Run: headless pygame with SDL's dummy video driver; simulated clock (each Clock.tick advances the game by its frame time, no real sleeping); random seed 0; keys injected as events and as key.get_pressed() state; mouse plan: one left click at the window centre at the start of phase 2, then a move to the lower-right quarter at the start of phase 3.
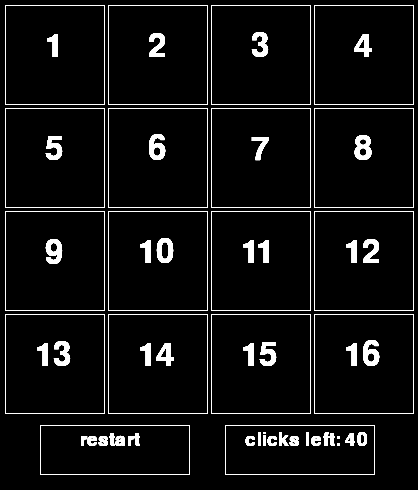
Frame 1 of 4 · flips 1–60 · no input
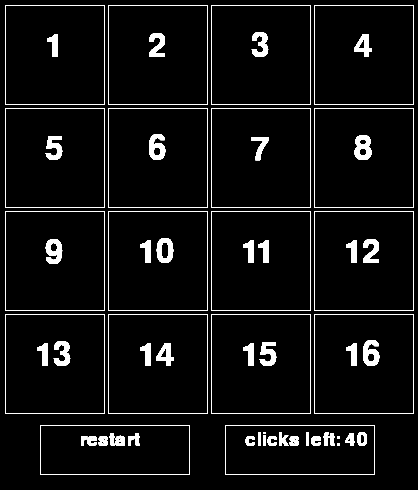
Frame 2 of 4 · flips 61–180 · clicked the window centre · tapped SPACE, RETURN · held RIGHT (→), D
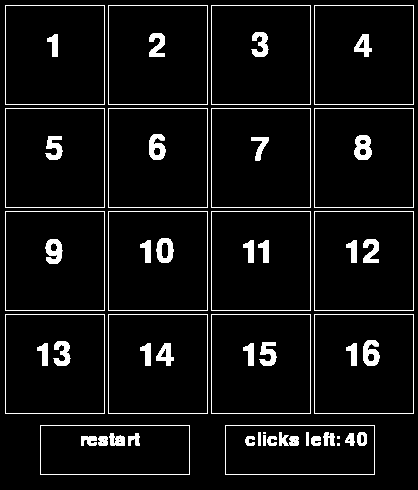
Frame 3 of 4 · flips 181–300 · moved the mouse to the lower-right quarter · held DOWN (↓), S
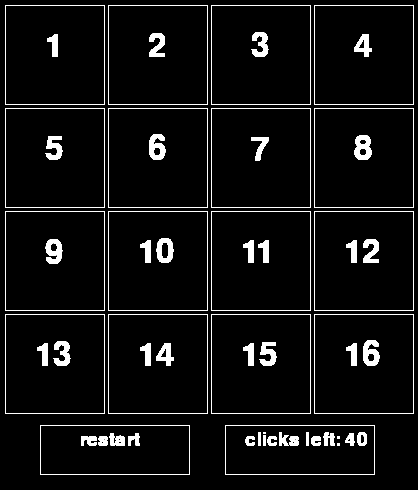
Frame 4 of 4 · flips 301–420 · held LEFT (←), A, UP (↑), W

The pygame program that drew these frames:

import pygame ##import pygame module
import time ##imports time module
import random  ##imports random module
from random import shuffle ##Used to randomly shuffle the board each round

update1 = 0 
update2 = 0

choice1 = 1
choice2 = 2

pygame.init() #initializes pygame's submodules
screen = pygame.display.set_mode((418, 490)) ##sets the screen size
running = True ## to control while loop

turns = 40 ##keeps track of how many turns the player has taken
matches = 0 ##keeps track of how many matches the player made

my_font = pygame.font.SysFont("Arial", 48) #set the font for the title
my_font2 = pygame.font.SysFont("Arial", 28) #sets font for the grid labels
my_font3 = pygame.font.SysFont("Arial", 60) #sets font for the grid labels

#there are 16 boxes, so there are 8 colors and 2 of each
color1 = (255, 0, 0)
color2 = (255, 0, 0)
color3 = (0, 0, 255)
color4 = (0, 0, 255)
color5 = (0, 255, 0)
color6 = (0, 255, 0)
color7 = (255, 255, 0)
color8 = (255, 255, 0)
color9 = (255, 100, 180)
color10 = (255,100,180)
color11 = (115, 0, 0)
color12 = (115, 0, 0)
color13 = (190, 0, 255)
color14 = (190, 0, 255)
color15 = (200,200,200)
color16 = (200,200,200)
color_choices = [(color1), (color2), (color3), (color4), (color5), (color6), (color7), (color8), (color9), (color10), (color11), (color12), (color13), (color14), (color15), (color16)]
random.shuffle(color_choices) ##randomly shuffles the board each round

##dimensions of all 16 boxes
BOX1 = [5, 5, 100, 100] 
BOX2 = [108, 5, 100, 100]
BOX3 = [211, 5, 100, 100]
BOX4 = [314, 5, 100, 100]
BOX5 = [5, 108, 100, 100]
BOX6 = [108, 108, 100, 100]
BOX7 = [211, 108, 100, 100]
BOX8 = [314, 108, 100, 100]
BOX9 = [5, 211, 100, 100]
BOX10 = [108, 211, 100, 100]
BOX11 = [211, 211, 100, 100]
BOX12 = [314, 211, 100, 100]
BOX13 = [5, 314, 100, 100]
BOX14 = [108, 314, 100, 100]
BOX15 = [211, 314, 100, 100]
BOX16 = [314, 314, 100, 100]

#labels for all 16 boxes
text1 = my_font.render("1", True, (255, 255, 255))
text2 = my_font.render("2", True, (255, 255, 255))
text3 = my_font.render("3", True, (255, 255, 255))
text4 = my_font.render("4", True, (255, 255, 255))
text5 = my_font.render("5", True, (255, 255, 255))
text6 = my_font.render("6", True, (255, 255, 255))
text7 = my_font.render("7", True, (255, 255, 255))
text8 = my_font.render("8", True, (255, 255, 255))
text9 = my_font.render("9", True, (255, 255, 255))
text10 = my_font.render("10", True, (255, 255, 255))
text11 = my_font.render("11", True, (255, 255, 255))
text12 = my_font.render("12", True, (255, 255, 255))
text13 = my_font.render("13", True, (255, 255, 255))
text14 = my_font.render("14", True, (255, 255, 255))
text15 = my_font.render("15", True, (255, 255, 255))
text16 = my_font.render("16", True, (255, 255, 255))
text_restart = my_font2.render("restart", True, (255, 255, 255))
text_moves_left = my_font2.render("clicks left:  ", True, (255, 255, 255))
text_moves_number = my_font2.render(f"{turns} ", True, (255, 255, 255))
text_lose = my_font3.render("YOU LOSE :(", True, (20, 118, 19))
text_win= my_font3.render("YOU WIN!!!!!", True, (200, 118, 255))

##keeps track of when it is an even round 
even = [0,2,4,6,8,10,12,14,16,18,20,22,24,26,28,30,32,34,36,38,40,42,44,46,48,50,52,54,56,58,60,62,64,66,68,70,72,74,76,78,80]

def update():
        pygame.display.flip()
        grid()
        pygame.time.wait(500)
        pygame.draw.rect(screen, (0,0,0), box_choice1)
        pygame.draw.rect(screen, (0,0,0), box_choice2)
        

def check_match():
        '''checks to see if a match has been made'''
        #time.sleep(5)
        global matches
        global turns 
        if turns <= 0:
                if choice1 == choice2: ##if the two colors match
                        
                        matches += 1
                        if matches == 8:
                                print ("WINNNER")
                                win()
                else:
                        print("LOSER")
                        lose()
        else:
                if box_choice1 == box_choice2:
                        print ("stop please")
                        update()
                elif choice1 == choice2: ##if the two colors match
                        matches += 1
                        if matches == 8:
                                print ("WINNNER")
                                win()
                        else:
                                print("match") ##keep the colors there and print 'match'
                else:##if the two colors do not match
                                print("no") ## print 'no'
                                update()

def lose():
         pygame.draw.rect(screen, (255,255,255), (65, 160, 300, 100))
         screen.blit(text_lose, (65, 170))

def win():
        pygame.draw.rect(screen, (255,255,255), (65, 160, 300, 100))
        screen.blit(text_win, (70, 170))


def grid():
        '''creates a numbered grid of 16 rectangles''' 
        pygame.draw.rect(screen, (255,255,255), BOX1, 1)
        pygame.draw.rect(screen, (255,255,255), BOX2, 1)
        pygame.draw.rect(screen, (255,255,255), BOX3, 1)
        pygame.draw.rect(screen, (255,255,255), BOX4, 1)
        pygame.draw.rect(screen, (255,255,255), BOX5, 1)
        pygame.draw.rect(screen, (255,255,255), BOX6, 1)
        pygame.draw.rect(screen, (255,255,255), BOX7, 1)
        pygame.draw.rect(screen, (255,255,255), BOX8, 1)
        pygame.draw.rect(screen, (255,255,255), BOX9, 1)
        pygame.draw.rect(screen, (255,255,255), BOX10, 1)
        pygame.draw.rect(screen, (255,255,255), BOX11, 1)
        pygame.draw.rect(screen, (255,255,255), BOX12, 1)
        pygame.draw.rect(screen, (255,255,255), BOX13, 1)
        pygame.draw.rect(screen, (255,255,255), BOX14, 1)
        pygame.draw.rect(screen, (255,255,255), BOX15, 1)
        pygame.draw.rect(screen, (255,255,255), BOX16, 1)
        pygame.draw.rect(screen, (255,255,255), (40,425, 150,50), 1)
        pygame.draw.rect(screen, (255,255,255), (225,425, 150,50), 1)

        pygame.display.flip() 

        screen.blit(text1, (45, 30))
        screen.blit(text2, (148, 30))
        screen.blit(text3, (251, 30))
        screen.blit(text4, (354, 30))
        screen.blit(text5, (45, 133))
        screen.blit(text6, (148, 133))
        screen.blit(text7, (251, 133))
        screen.blit(text8, (354, 133))
        screen.blit(text9, (45, 236))
        screen.blit(text10, (138, 236))
        screen.blit(text11, (241, 236))
        screen.blit(text12, (344, 236))
        screen.blit(text13, (35, 339))
        screen.blit(text14, (138, 339))
        screen.blit(text15, (241, 339))
        screen.blit(text16, (344, 339))
        screen.blit(text_restart, (80, 430))
        screen.blit(text_moves_left, (245, 430))
        screen.blit(text_moves_number, (345, 430))
        pygame.display.flip() 

button1 = pygame.draw.rect(screen, (255,255,255), BOX1, 1)
button2 = pygame.draw.rect(screen, (255,255,255), BOX2, 1)
button3 = pygame.draw.rect(screen, (255,255,255), BOX3, 1)
button4 = pygame.draw.rect(screen, (255,255,255), BOX4, 1)
button5 = pygame.draw.rect(screen, (255,255,255), BOX5, 1)
button6 = pygame.draw.rect(screen, (255,255,255), BOX6, 1)
button7 = pygame.draw.rect(screen, (255,255,255), BOX7, 1)
button8 = pygame.draw.rect(screen, (255,255,255), BOX8, 1)
button9 = pygame.draw.rect(screen, (255,255,255), BOX9, 1)
button10 = pygame.draw.rect(screen, (255,255,255), BOX10, 1)
button11 = pygame.draw.rect(screen, (255,255,255), BOX11, 1)
button12 = pygame.draw.rect(screen, (255,255,255), BOX12, 1)
button13 = pygame.draw.rect(screen, (255,255,255), BOX13, 1)
button14 = pygame.draw.rect(screen, (255,255,255), BOX14, 1)
button15 = pygame.draw.rect(screen, (255,255,255), BOX15, 1)
button16 = pygame.draw.rect(screen, (255,255,255), BOX16, 1)
button_restart = pygame.draw.rect(screen, (255,255,255), (40, 425, 150, 50), 1)


     




while running:
        grid()
        for e in pygame.event.get():
            if e.type == pygame.QUIT:
                running = False
            if e.type == pygame.MOUSEBUTTONDOWN:
                pos = pygame.mouse.get_pos()
                if button_restart.collidepoint(pos):
                        screen.fill((0,0,0))
                        update1 = 0 
                        update2 = 0
                        turns = 40
                        matches = 0
                        choice1 = 1
                        choice2 = 2
                        random.shuffle(color_choices)
                        grid()
                        running = True
                elif button1.collidepoint(pos):
                        pygame.draw.rect(screen, color_choices[0], BOX1)
                        turns -=1
                        text_moves_number = my_font2.render(f"{turns} ", True, (255, 255, 255))
                        if turns in even:
                                box_choice2 = BOX1
                                choice2 = color_choices[0]
                                check_match()
                        else:
                                box_choice1 = BOX1
                                choice1 = color_choices[0]
                                choice2 = 0
                elif button2.collidepoint(pos):
                        pygame.draw.rect(screen, color_choices[1], BOX2)
                        turns -=1
                        text_moves_number = my_font2.render(f"{turns} ", True, (255, 255, 255))
                        if turns in even:
                                box_choice2 = BOX2
                                choice2 = color_choices[1]
                                check_match()
                                #pygame.draw.rect(screen, (0,0,0), box_choice1)
                                #pygame.draw.rect(screen, (0,0,0), box_choice2)
                        else:
                                box_choice1 = BOX2
                                choice1 = color_choices[1]
                                choice2 = 0
                        #continue
                elif button3.collidepoint(pos):
                        pygame.draw.rect(screen, color_choices[2], BOX3)
                        turns -=1
                        text_moves_number = my_font2.render(f"{turns} ", True, (255, 255, 255))

                        if turns in even:
                                box_choice2 = BOX3
                                choice2 = color_choices[2]
                                check_match()
                                #pygame.draw.rect(screen, (0,0,0), box_choice1)
                                #pygame.draw.rect(screen, (0,0,0), box_choice2)
                        else:
                                box_choice1 = BOX3
                                choice1 = color_choices[2]
                                choice2 = 0
                        #continue
                elif button4.collidepoint(pos):
                        pygame.draw.rect(screen, color_choices[3], BOX4)
                        turns -=1
                        text_moves_number = my_font2.render(f"{turns} ", True, (255, 255, 255))
                        if turns in even:
                                box_choice2 = BOX4
                                choice2 = color_choices[3]
                                check_match()
                        else:
                                box_choice1 = BOX4
                                choice1 = color_choices[3]
                                choice2 = 0

                        continue
                elif button5.collidepoint(pos):
                        pygame.draw.rect(screen, color_choices[4], BOX5)
                        turns -=1
                        text_moves_number = my_font2.render(f"{turns} ", True, (255, 255, 255))
                        if turns in even:
                                box_choice2 = BOX5
                                choice2 = color_choices[4]
                                check_match()
                        else:
                                box_choice1 = BOX5
                                choice1 = color_choices[4]
                                choice2 = 0                   
                elif button6.collidepoint(pos):
                        pygame.draw.rect(screen, color_choices[5], BOX6)
                        turns -=1
                        text_moves_number = my_font2.render(f"{turns} ", True, (255, 255, 255))
                        if turns in even:
                                box_choice2 = BOX6
                                choice2 = color_choices[5]
                                check_match()
                        else:
                                box_choice1 = BOX6
                                choice1 = color_choices[5]
                                choice2 = 0
                elif button7.collidepoint(pos):
                        pygame.draw.rect(screen, color_choices[6], BOX7)
                        turns -=1
                        text_moves_number = my_font2.render(f"{turns} ", True, (255, 255, 255))
                        if turns in even:
                                box_choice2 = BOX7
                                choice2 = color_choices[6]
                                check_match()
                        else:
                                box_choice1 = BOX7
                                choice1 = color_choices[6]
                                choice2 = 0
                elif button8.collidepoint(pos):
                        pygame.draw.rect(screen, color_choices[7], BOX8)
                        turns -=1
                        text_moves_number = my_font2.render(f"{turns} ", True, (255, 255, 255))
                        if turns in even:
                                box_choice2 = BOX8
                                choice2 = color_choices[7]
                                check_match()
                        else:
                                box_choice1 = BOX8
                                choice1 = color_choices[7]
                                choice2 = 0
                elif button9.collidepoint(pos):
                        pygame.draw.rect(screen, color_choices[8], BOX9)
                        turns -=1
                        text_moves_number = my_font2.render(f"{turns} ", True, (255, 255, 255))
                        if turns in even:
                                box_choice2 = BOX9
                                choice2 = color_choices[8]
                                check_match()
                        else:
                                box_choice1 = BOX9
                                choice1 = color_choices[8]
                                choice2 = 0
                elif button10.collidepoint(pos):
                        pygame.draw.rect(screen, color_choices[9], BOX10)
                        turns -=1
                        text_moves_number = my_font2.render(f"{turns} ", True, (255, 255, 255))
                        if turns in even:
                                box_choice2 = BOX10
                                choice2 = color_choices[9]
                                check_match()
                        else:
                                box_choice1 = BOX10
                                choice1 = color_choices[9]
                                choice2 = 0
                elif button11.collidepoint(pos):
                        pygame.draw.rect(screen, color_choices[10], BOX11)
                        turns -=1
                        text_moves_number = my_font2.render(f"{turns} ", True, (255, 255, 255))
                        if turns in even:
                                box_choice2 = BOX11
                                choice2 = color_choices[10]
                                check_match()
                        else:
                                box_choice1 = BOX11
                                choice1 = color_choices[10]
                                choice2 = 0
                elif button12.collidepoint(pos):
                        pygame.draw.rect(screen, color_choices[11], BOX12)
                        turns -=1
                        text_moves_number = my_font2.render(f"{turns} ", True, (255, 255, 255))
                        if turns in even:
                                box_choice2 = BOX12
                                choice2 = color_choices[11]
                                check_match()
                        else:
                                box_choice1 = BOX12
                                choice1 = color_choices[11]
                                choice2 = 0
                elif button13.collidepoint(pos):
                        pygame.draw.rect(screen, color_choices[12], BOX13)
                        turns -= 1
                        text_moves_number = my_font2.render(f"{turns} ", True, (255, 255, 255))
                        if turns in even:
                                box_choice2 = BOX13
                                choice2 = color_choices[12]
                                check_match()
                        else:
                                box_choice1 = BOX13
                                choice1 = color_choices[12]
                                choice2 = 0
                elif button14.collidepoint(pos):
                        pygame.draw.rect(screen, color_choices[13], BOX14)
                        turns -=1
                        text_moves_number = my_font2.render(f"{turns} ", True, (255, 255, 255))
                        if turns in even:
                                box_choice2 = BOX14
                                choice2 = color_choices[13]
                                check_match()
                        else:
                                box_choice1 = BOX14
                                choice1 = color_choices[13]
                                choice2 = 0
                elif button15.collidepoint(pos):
                        pygame.draw.rect(screen, color_choices[14], BOX15)
                        turns -= 1
                        text_moves_number = my_font2.render(f"{turns} ", True, (255, 255, 255))
                        if turns in even:
                                box_choice2 = BOX15
                                choice2 = color_choices[14]
                                check_match()
                        else:
                                box_choice1 = BOX15
                                choice1 = color_choices[14]
                                choice2 = 0
                elif button16.collidepoint(pos):
                        pygame.draw.rect(screen, color_choices[15], BOX16)
                        turns -=1
                        text_moves_number = my_font2.render(f"{turns} ", True, (255, 255, 255))
                        if turns in even:
                                box_choice2 = BOX16
                                choice2 = color_choices[15]
                                check_match()
                        else:
                                box_choice1 = BOX16
                                choice1 = color_choices[15]
                                choice2 = 0
        pygame.display.flip()
